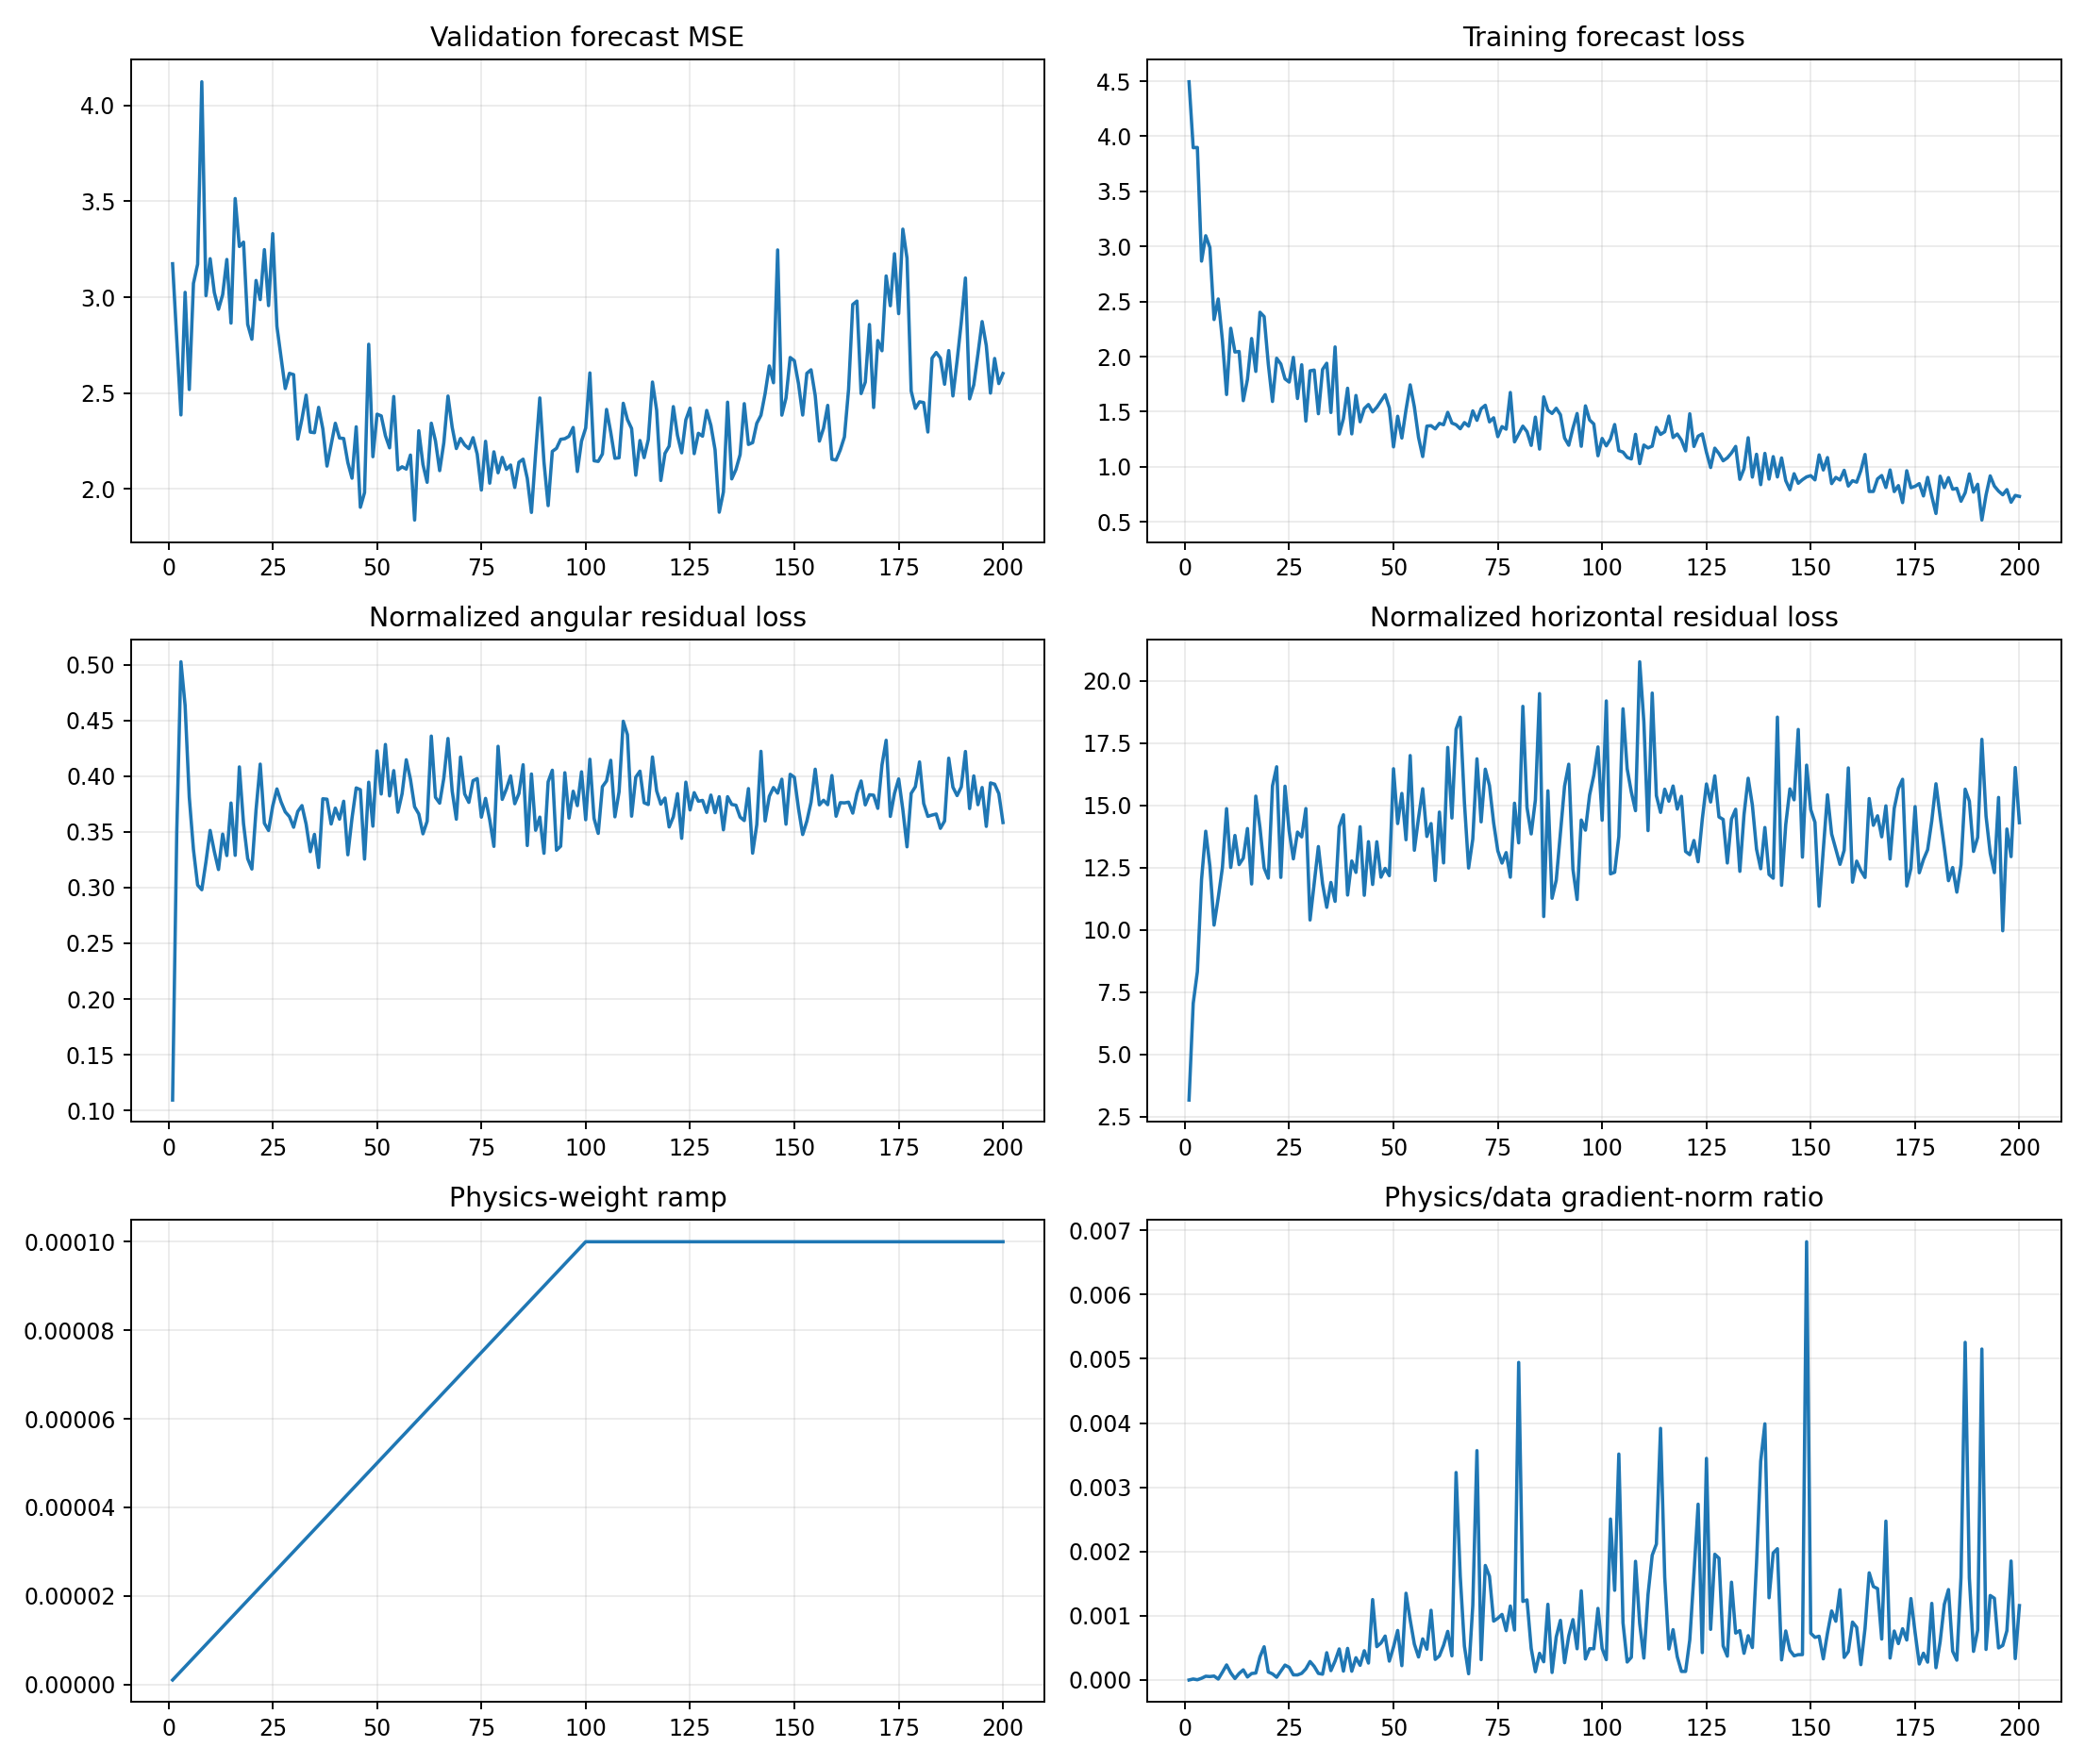

The table this chart was drawn from, first rows:
epoch, target_physics_weight, current_physics_weight, validation_forecast_mse, physics_to_data_gradient_ratio, train_total, train_data, train_cartpole_physics, train_angular_physics, train_horizontal_physics, train_a10_physics, train_a11_physics, train_a12_physics, train_a13_physics, train_data_gradient_l2, train_physics_gradient_l2
1, 0.0001, 1.0000000000000002e-06, 3.174, 5.539880922100904e-07, 4.495, 4.495, 3.27, 0.1094, 3.161, 4.494, 2.453, 3.091, 3.057, 2.793, 1.547
2, 0.0001, 2.0000000000000003e-06, 2.775, 1.5761000338302872e-05, 3.897, 3.897, 7.394, 0.3498, 7.044, 7.892, 8.164, 6.321, 7.063, 1.47, 11.58
3, 0.0001, 3e-06, 2.386, 4.2523611210176336e-06, 3.899, 3.899, 8.824, 0.5026, 8.321, 7.699, 13.15, 6.908, 8.057, 20.16, 28.58
4, 0.0001, 4.000000000000001e-06, 3.025, 2.716175745579794e-05, 2.867, 2.867, 12.49, 0.4634, 12.02, 8.911, 11.47, 13.16, 14.94, 3.62, 24.58
5, 0.0001, 5e-06, 2.519, 5.8994155679792745e-05, 3.098, 3.097, 14.34, 0.381, 13.96, 10.63, 10.25, 23, 12.64, 4.519, 53.32
6, 0.0001, 6e-06, 3.072, 5.4142541950651576e-05, 2.991, 2.991, 12.9, 0.3341, 12.56, 8.437, 8.961, 22.56, 11.58, 2.552, 23.02
7, 0.0001, 7.000000000000001e-06, 3.172, 6.189477973532839e-05, 2.336, 2.336, 10.49, 0.3022, 10.19, 10.15, 7.973, 13.53, 10.51, 4.03, 35.64
8, 0.0001, 8.000000000000001e-06, 4.123, 1.5114421913224752e-05, 2.523, 2.523, 11.59, 0.298, 11.29, 10.07, 10.26, 11.35, 14.53, 3.656, 6.907
9, 0.0001, 9e-06, 3.008, 0.0001222, 2.148, 2.148, 12.82, 0.3232, 12.5, 13.61, 13.03, 11.31, 14.64, 6.574, 89.27
10, 0.0001, 1e-05, 3.201, 0.0002353, 1.656, 1.656, 15.22, 0.3513, 14.87, 9.79, 22.31, 13.43, 15.66, 1.934, 45.49
11, 0.0001, 1.1000000000000001e-05, 3.025, 0.0001113, 2.258, 2.258, 12.84, 0.3323, 12.51, 12.38, 8.79, 15.28, 15.04, 6.671, 67.5
12, 0.0001, 1.2e-05, 2.937, 2.3269342415737336e-05, 2.042, 2.042, 14.11, 0.3162, 13.79, 6.695, 24.45, 11.91, 13.67, 5.397, 10.47
13, 0.0001, 1.3000000000000001e-05, 3.013, 0.0001018, 2.047, 2.047, 12.97, 0.3479, 12.62, 8.957, 15.4, 10.55, 17.11, 3.501, 27.41
14, 0.0001, 1.4000000000000001e-05, 3.197, 0.0001585, 1.6, 1.6, 13.21, 0.3287, 12.88, 3.299, 20.39, 14.39, 12.59, 1.949, 22.06
15, 0.0001, 1.5e-05, 2.865, 4.734639179360826e-05, 1.793, 1.793, 14.45, 0.3758, 14.07, 5.058, 16.84, 21.16, 13.72, 9.249, 29.19
16, 0.0001, 1.6000000000000003e-05, 3.514, 0.0001015, 2.164, 2.164, 12.17, 0.3289, 11.84, 6.185, 11.68, 15.93, 17.58, 4.203, 26.67
17, 0.0001, 1.7000000000000003e-05, 3.264, 0.0001087, 1.866, 1.866, 15.78, 0.4082, 15.37, 11.04, 18.82, 17.69, 15.68, 8.025, 51.3
18, 0.0001, 1.8e-05, 3.287, 0.0003622, 2.403, 2.403, 14.47, 0.3573, 14.11, 8.98, 24.54, 13.08, 15.97, 2.747, 55.27
19, 0.0001, 1.9e-05, 2.858, 0.0005178, 2.363, 2.363, 12.82, 0.3259, 12.49, 8.084, 17.54, 11.37, 13.17, 3.879, 105.7
20, 0.0001, 2e-05, 2.781, 0.0001252, 1.932, 1.932, 12.39, 0.3166, 12.07, 9.382, 15.1, 10.47, 15.54, 3.819, 23.9
21, 0.0001, 2.1e-05, 3.087, 9.5379604018815e-05, 1.593, 1.593, 16.15, 0.3697, 15.78, 9.181, 20.3, 16.87, 17.68, 3.958, 17.98
22, 0.0001, 2.2000000000000003e-05, 2.987, 4.338140191343804e-05, 1.985, 1.985, 16.97, 0.4107, 16.55, 8.406, 21.13, 16.32, 20.08, 14.54, 28.67
23, 0.0001, 2.3000000000000003e-05, 3.248, 0.0001371, 1.933, 1.933, 12.47, 0.3577, 12.11, 8.303, 17.06, 14.04, 11.78, 6.648, 39.62
24, 0.0001, 2.4e-05, 2.956, 0.0002323, 1.799, 1.798, 16.12, 0.3512, 15.77, 6.377, 12.62, 15.37, 31.31, 4.941, 47.82
25, 0.0001, 2.5e-05, 3.331, 0.0001974, 1.769, 1.769, 14.35, 0.3733, 13.97, 9.833, 7.627, 17.71, 18.82, 4.52, 35.7
26, 0.0001, 2.6000000000000002e-05, 2.848, 8.025059874840906e-05, 1.994, 1.993, 13.24, 0.3885, 12.85, 8.629, 15.52, 11.21, 17.87, 4.514, 13.93
27, 0.0001, 2.7000000000000002e-05, 2.685, 7.938618287785636e-05, 1.62, 1.619, 14.31, 0.3768, 13.93, 10.15, 10.85, 16, 21.3, 7.246, 21.3
28, 0.0001, 2.8000000000000003e-05, 2.524, 0.0001046, 1.926, 1.926, 14.1, 0.3679, 13.74, 7.16, 13.75, 15.83, 20.26, 12.13, 45.31
29, 0.0001, 2.9e-05, 2.603, 0.0001736, 1.416, 1.415, 15.24, 0.3637, 14.87, 9.06, 15.87, 18.76, 18.05, 4.378, 26.21
30, 0.0001, 3e-05, 2.596, 0.0002882, 1.871, 1.871, 10.75, 0.3541, 10.4, 10.51, 8.692, 12.22, 12, 5.607, 53.87
31, 0.0001, 3.1e-05, 2.26, 0.0002122, 1.878, 1.878, 12.24, 0.3682, 11.87, 9.786, 11.25, 14.63, 13.53, 4.429, 30.31
32, 0.0001, 3.2000000000000005e-05, 2.364, 0.0001035, 1.482, 1.482, 13.72, 0.3735, 13.35, 7.591, 14.83, 12.17, 20.7, 5.443, 17.61
33, 0.0001, 3.3e-05, 2.489, 9.115778823341904e-05, 1.884, 1.883, 12.21, 0.3569, 11.85, 5.94, 14.44, 8.014, 18.59, 7.252, 20.03
34, 0.0001, 3.4000000000000007e-05, 2.297, 0.0004252, 1.94, 1.94, 11.24, 0.3322, 10.9, 5.295, 11.85, 13.5, 15.67, 3.318, 41.5
35, 0.0001, 3.5e-05, 2.294, 0.0001463, 1.493, 1.493, 12.25, 0.3477, 11.9, 8.113, 10.68, 18.81, 12.59, 9.455, 39.53
36, 0.0001, 3.6e-05, 2.426, 0.0002959, 2.088, 2.088, 11.46, 0.318, 11.14, 6.852, 11.77, 9.881, 18.84, 3.338, 27.44
37, 0.0001, 3.7e-05, 2.314, 0.0004839, 1.298, 1.297, 14.53, 0.3796, 14.15, 9.651, 17.13, 18.38, 12, 2.897, 37.89
38, 0.0001, 3.8e-05, 2.12, 0.0001383, 1.438, 1.437, 15, 0.3793, 14.62, 8.952, 11.43, 12.05, 25.38, 7.204, 26.22
39, 0.0001, 3.9000000000000006e-05, 2.232, 0.0004929, 1.714, 1.713, 11.76, 0.357, 11.4, 6.012, 13.13, 11.98, 16.61, 3.279, 41.44
40, 0.0001, 4e-05, 2.343, 0.0001369, 1.299, 1.299, 13.14, 0.3712, 12.77, 7.165, 10.8, 16.35, 18.79, 8.244, 28.22
41, 0.0001, 4.1e-05, 2.266, 0.0003469, 1.648, 1.647, 12.67, 0.3614, 12.31, 8.049, 10.41, 11.1, 20.79, 11.75, 99.4
42, 0.0001, 4.2e-05, 2.263, 0.000229, 1.409, 1.409, 14.52, 0.3774, 14.14, 7.569, 13.04, 10.97, 25.78, 5.821, 31.75
43, 0.0001, 4.3e-05, 2.138, 0.0004561, 1.529, 1.528, 11.72, 0.3294, 11.39, 8.113, 12.04, 14.29, 12.65, 5.254, 55.72
44, 0.0001, 4.4000000000000006e-05, 2.056, 0.000264, 1.566, 1.565, 13.91, 0.3624, 13.54, 9.671, 16.25, 14.63, 15.03, 8.049, 48.3
45, 0.0001, 4.5e-05, 2.324, 0.001252, 1.499, 1.498, 12.21, 0.3894, 11.82, 10.33, 8.986, 17.1, 14.9, 2.114, 58.84
46, 0.0001, 4.600000000000001e-05, 1.905, 0.0005197, 1.541, 1.54, 13.93, 0.3878, 13.54, 9.019, 16.67, 16.48, 13.13, 4.943, 55.85
47, 0.0001, 4.7e-05, 1.981, 0.0005758, 1.598, 1.597, 12.44, 0.3255, 12.12, 7.702, 9.804, 12.52, 18.61, 4.017, 49.22
48, 0.0001, 4.8e-05, 2.755, 0.0006842, 1.655, 1.654, 12.86, 0.3945, 12.47, 10.68, 12.41, 11.51, 19.33, 5.958, 84.94
49, 0.0001, 4.9e-05, 2.168, 0.0002941, 1.535, 1.534, 12.53, 0.3551, 12.18, 3.794, 8.478, 15.08, 22.31, 7.086, 42.53
50, 0.0001, 5e-05, 2.39, 0.0005126, 1.181, 1.18, 16.9, 0.4226, 16.47, 13.35, 14.13, 16, 22.14, 9.407, 96.45
51, 0.0001, 5.1000000000000006e-05, 2.381, 0.0007715, 1.46, 1.459, 14.66, 0.3839, 14.27, 10.73, 14.45, 12.21, 22.42, 3.136, 47.44
52, 0.0001, 5.2000000000000004e-05, 2.278, 0.0002238, 1.262, 1.261, 15.91, 0.4284, 15.48, 11.12, 11.03, 19.86, 20.05, 10.5, 45.18
53, 0.0001, 5.300000000000001e-05, 2.215, 0.001351, 1.519, 1.518, 14, 0.3822, 13.62, 11.24, 8.908, 14.09, 22.39, 3.319, 84.57
54, 0.0001, 5.4000000000000005e-05, 2.482, 0.0009351, 1.745, 1.744, 17.41, 0.4049, 17, 13.88, 15.99, 18.39, 18.06, 5.535, 95.85
55, 0.0001, 5.500000000000001e-05, 2.1, 0.0005591, 1.545, 1.544, 13.57, 0.3675, 13.2, 9.811, 14.49, 15.58, 15.01, 5.766, 58.61
56, 0.0001, 5.6000000000000006e-05, 2.116, 0.0003587, 1.268, 1.267, 14.89, 0.3842, 14.5, 11.92, 15.19, 12.87, 21.08, 5.308, 34.01
57, 0.0001, 5.6999999999999996e-05, 2.104, 0.0006404, 1.094, 1.093, 16.09, 0.4146, 15.67, 14.71, 14.81, 15.57, 17.87, 7.93, 89.1
58, 0.0001, 5.8e-05, 2.177, 0.0004801, 1.37, 1.369, 14.15, 0.3972, 13.75, 9.707, 16.73, 15.38, 15.73, 7.432, 61.52
59, 0.0001, 5.9e-05, 1.838, 0.001085, 1.374, 1.373, 14.64, 0.3724, 14.27, 8.6, 16.39, 15.57, 14.14, 3.346, 61.55
60, 0.0001, 6e-05, 2.304, 0.0003211, 1.345, 1.344, 12.35, 0.366, 11.98, 14.42, 8.131, 15.38, 9.29, 4.186, 22.4
... 140 more rows
